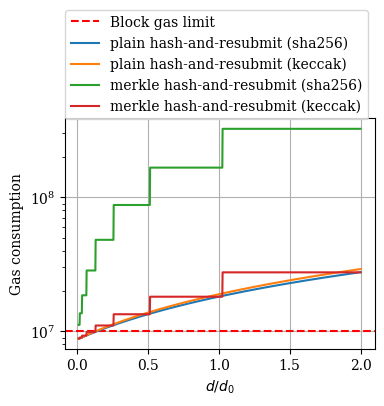

Here is the Python script that generated this plot:
import matplotlib.pyplot as plt
import numpy as np
from math import log2, ceil

LOAD_GAS = 68
MEM_GAS = 3
SHA2_GAS = 600
SHA3_GAS = 30
SHA2_MEM = MEM_GAS
SHA3_MEM = 6
B = 128000


def load(b, l):
    return b * l


def hash(b, h, hm):
    return b * hm + h


def prove(b, h, hm):
    return 2 ** (ceil(log2(b) + 1)) * hash(1, h, hm)


def verify(b, h, hm):
    return ceil(log2(b)) * hash(1, h, hm)


def har(b_init, b, h, hm, l=LOAD_GAS, M=MEM_GAS):
    return load(b_init, l) + hash(b, h, hm) + load(b, l) + hash(b, h, hm)


def mhar(b_init, b, h, hm, l=LOAD_GAS, M=MEM_GAS):
    return load(b_init, l) + prove(b, h, hm) + load(ceil(log2(b)), l) + verify(b, h, hm)


x = np.linspace(0.01, 2, 1000)
har_matr2 = []
har_matr3 = []
mhar_matr2 = []
mhar_matr3 = []
for i in range(len(x)):
    har_matr2.append(har(B, x[i] * B, h=SHA2_GAS, hm=SHA2_MEM))
    har_matr3.append(har(B, x[i] * B, h=SHA3_GAS, hm=SHA3_MEM))
    mhar_matr2.append(mhar(B, x[i] * B, h=SHA2_GAS, hm=SHA2_MEM))
    mhar_matr3.append(mhar(B, x[i] * B, h=SHA3_GAS, hm=SHA3_MEM))

plt.rc("font", family="serif")
fig = plt.figure(figsize=(4, 3))
plt.axhline(y=10000000, color="red", linestyle="--", label="Block gas limit")
# plt.plot(i, arr, color="green", linestyle=":", label="arr")
# plt.text(1, 1, "text on plot")
plt.plot(x, har_matr2, label="plain hash-and-resubmit (sha256)")
plt.plot(x, har_matr3, label="plain hash-and-resubmit (keccak)")
plt.plot(x, mhar_matr2, label="merkle hash-and-resubmit (sha256)")
plt.plot(x, mhar_matr3, label="merkle hash-and-resubmit (keccak)")
plt.xlabel("$d/d_0$")
plt.ylabel("Gas consumption")
plt.yscale("log")
plt.legend(bbox_to_anchor=(1, 1.5))
plt.grid()
plt.show()
# plt.savefig('./har-vs-mhar.png', bbox_inches='tight')
# plt.savefig(
#     "/home/<user>/Projects/nipopow-verifier/paper/figures/har-vs-mhar.pdf",
#     bbox_inches="tight",
# )
